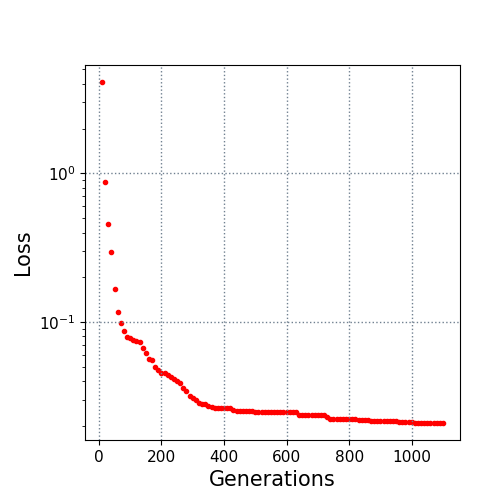

The file beside this chart, header and first rows:
10.0, 4.113279
20.0, 0.8796
30.0, 0.4593
40.0, 0.294
50.0, 0.166
60.0, 0.1172
70.0, 0.09894
80.0, 0.0872
90.0, 0.07973
100.0, 0.07775
110.0, 0.07591
120.0, 0.07505
130.0, 0.07338
140.0, 0.06703
150.0, 0.06231
160.0, 0.05683
170.0, 0.05515
180.0, 0.04977
190.0, 0.04777
200.0, 0.04575
210.0, 0.04515
220.0, 0.04392
230.0, 0.04265
240.0, 0.0412
250.0, 0.04006
260.0, 0.0387
270.0, 0.03598
280.0, 0.03412
290.0, 0.03162
300.0, 0.03076
310.0, 0.02987
320.0, 0.02861
330.0, 0.02804
340.0, 0.02799
350.0, 0.02714
360.0, 0.02687
370.0, 0.02648
380.0, 0.02643
390.0, 0.02638
400.0, 0.02635
410.0, 0.02635
420.0, 0.02635
430.0, 0.02543
440.0, 0.02524
450.0, 0.02524
460.0, 0.02506
470.0, 0.02505
480.0, 0.02505
490.0, 0.02505
500.0, 0.02495
510.0, 0.02493
520.0, 0.02493
530.0, 0.02486
540.0, 0.02486
550.0, 0.02486
560.0, 0.02485
570.0, 0.02485
580.0, 0.02485
590.0, 0.0248
600.0, 0.02473
610.0, 0.02473
... 49 more rows
